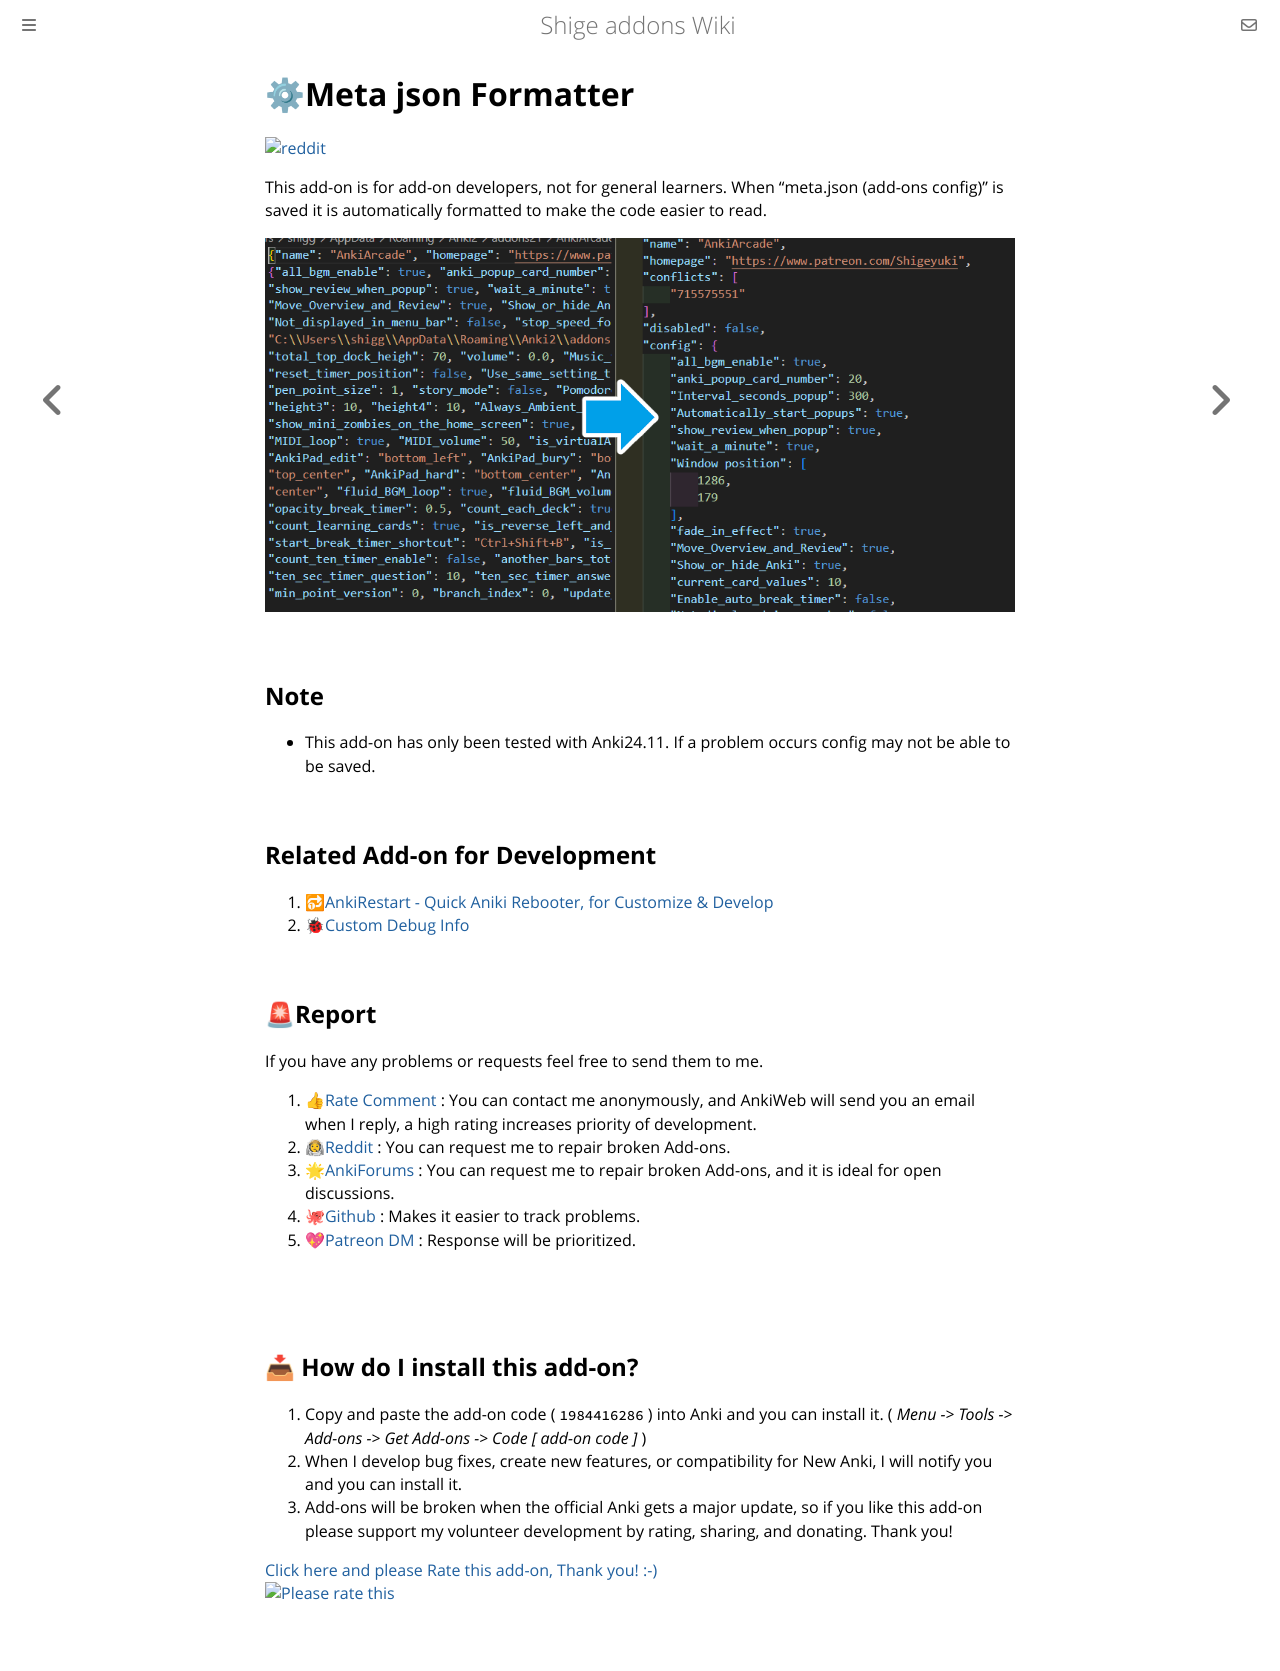

repository: shigeyukey/shige-addons-wiki · page: meta_json_fomatter.html · generator: mdbook

# ⚙Meta json Formatter

[![reddit](https://github.com/shigeyukey/AnkiRestart/assets/124401518/85368aad-6f50-4335-8858-7a30a66fb065)](https://www.reddit.com/user/Shige-yuki)

This add-on is for add-on developers, not for general learners. When "meta.json (add-ons config)" is saved it is automatically formatted to make the code easier to read.

![alt text](images/meta_json_formatter/01.png)


## Note
* This add-on has only been tested with Anki24.11. If a problem occurs config may not be able to be saved.


## Related Add-on for Development

1. [🔂AnkiRestart - Quick Aniki Rebooter, for Customize & Develop](https://shigeyukey.github.io/shige-addons-wiki/ankirestart.html)
1. [🐞Custom Debug Info](debug_info.md)


## 🚨Report

If you have any problems or requests feel free to send them to me.

  1. <a href="https://ankiweb.net/shared/review/1984416286" target="_blank">👍Rate Comment</a> : You can contact me anonymously, and AnkiWeb will send you an email when I reply, a high rating increases priority of development.
  2. <a href="https://www.reddit.com/r/Anki/comments/1b0eybn/simple_fix_of_broken_addons_for_the_latest_anki/" target="_blank">👩🚀Reddit</a> : You can request me to repair broken Add-ons.
  2. <a href="https://forums.ankiweb.net/t/simple-fix-of-broken-add-ons-for-the-latest-anki-by-shige/41650" target="_blank">🌟AnkiForums</a> : You can request me to repair broken Add-ons, and it is ideal for open discussions.
  3. <a href="https://github.com/shigeyukey/my_addons/issues" target="_blank">🐙Github </a> : Makes it easier to track problems.
  4. <a href="https://www.patreon.com/Shigeyuki" target="_blank">💖Patreon DM</a> : Response will be prioritized.

<br>

## 📥 How do I install this add-on?
1. Copy and paste the add-on code ( `1984416286` )  into Anki and you can install it. ( *Menu -> Tools -> Add-ons -> Get Add-ons -> Code \[ add-on code ]* )
2. When I develop bug fixes, create new features, or compatibility for New Anki, I will notify you and you can install it.
3. Add-ons will be broken when the official Anki gets a major update, so if you like this add-on please support my volunteer development by rating, sharing, and donating. Thank you!

[Click here and please Rate this add-on, Thank you! :-) <br>
 ![Please rate this](https://raw.githubusercontent.com/shigeyukey/my_addons/main/media_files/rate_this.gif)](https://ankiweb.net/shared/review/1984416286)
